Run: headless pygame with SDL's dummy video driver; simulated clock (each Clock.tick advances the game by its frame time, no real sleeping); random seed 0; keys injected as events and as key.get_pressed() state; mouse plan: one left click at the window centre at the start of phase 2, then a move to the lower-right quarter at the start of phase 3.
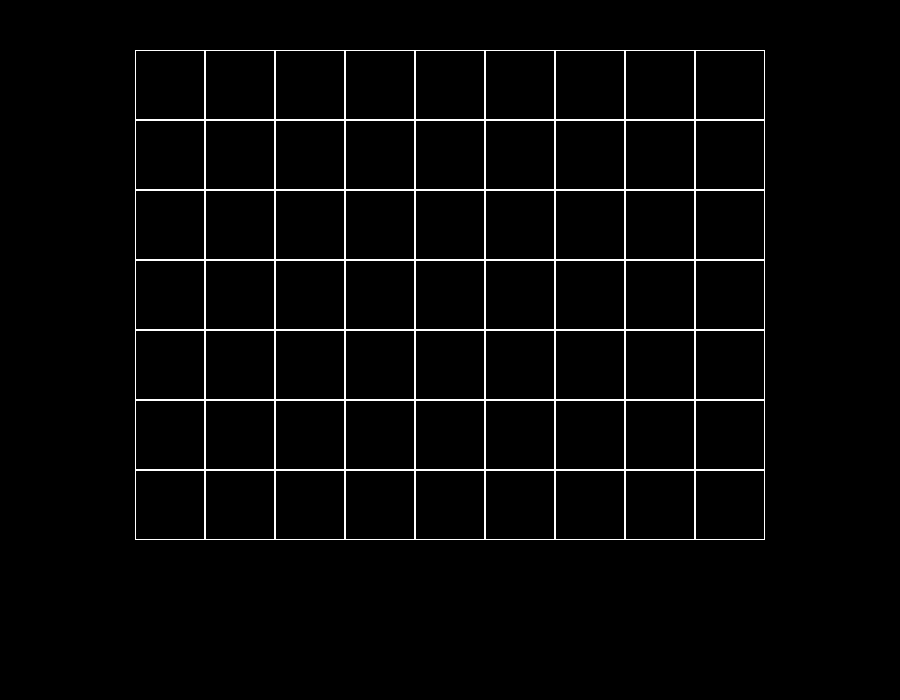
Frame 1 of 4 · flips 1–60 · no input
Frame 2 of 4 · flips 61–180 · clicked the window centre · tapped SPACE, RETURN · held RIGHT (→), D · screen unchanged from frame 1, image omitted
Frame 3 of 4 · flips 181–300 · moved the mouse to the lower-right quarter · held DOWN (↓), S · screen unchanged from frame 2, image omitted
Frame 4 of 4 · flips 301–420 · held LEFT (←), A, UP (↑), W · screen unchanged from frame 3, image omitted

The pygame program that drew these frames:

import pygame


class Board:
    def __init__(self, width, height):
        self.width = width
        self.height = height
        self.board = [[0] * width for i in range(height)]
        self.cell_size = 30

    def set_view(self, cell_size):
        self.cell_size = cell_size

    def render(self, surface):
        for i in range(len(self.board)):
            for j in range(len(self.board[i])):
                pygame.draw.rect(surface, (255, 255, 255),
                                 (ScreenWidth // 2 + self.cell_size * j - self.cell_size * self.width // 2,
                                  self.cell_size * i + 50,
                                  self.cell_size,
                                  self.cell_size), 1)

    def get_cell(self, pos):
        x0 = ScreenWidth // 2 - self.cell_size * self.width // 2
        y0 = 50
        x = pos[0] - x0
        y = pos[1] - y0
        j = x // self.cell_size + 1
        i = y // self.cell_size + 1
        if 1 <= i < self.height + 1 and 1 <= j < self.width + 1:
            return j, i
        else:
            return None


if __name__ == '__main__':
    pygame.init()
    pygame.display.set_caption('Dungeon Master')
    size = ScreenWidth, ScreenHeight = 900, 700
    screen = pygame.display.set_mode(size)

running = True
board = Board(9, 7)
board.set_view(ScreenHeight // 10)
screen.fill((0, 0, 0))
board.render(screen)
running = True
while running:
    for event in pygame.event.get():
        if event.type == pygame.QUIT:
            running = False
        if event.type == pygame.MOUSEBUTTONDOWN:
            print(board.get_cell(event.pos))
    pygame.display.flip()
